Labelled photos from "dataset", an image-classification folder in deanhall31/lis500. The possible labels are: fist, nothing, peace sign, thumbs up.

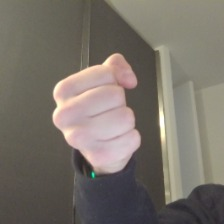
Label: fist

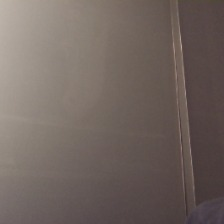
Label: nothing

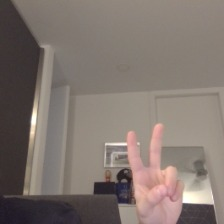
Label: peace sign

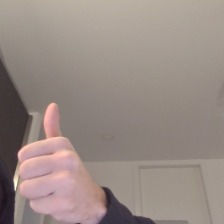
Label: thumbs up

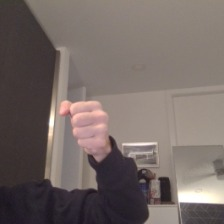
Label: fist

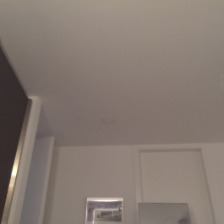
Label: nothing
